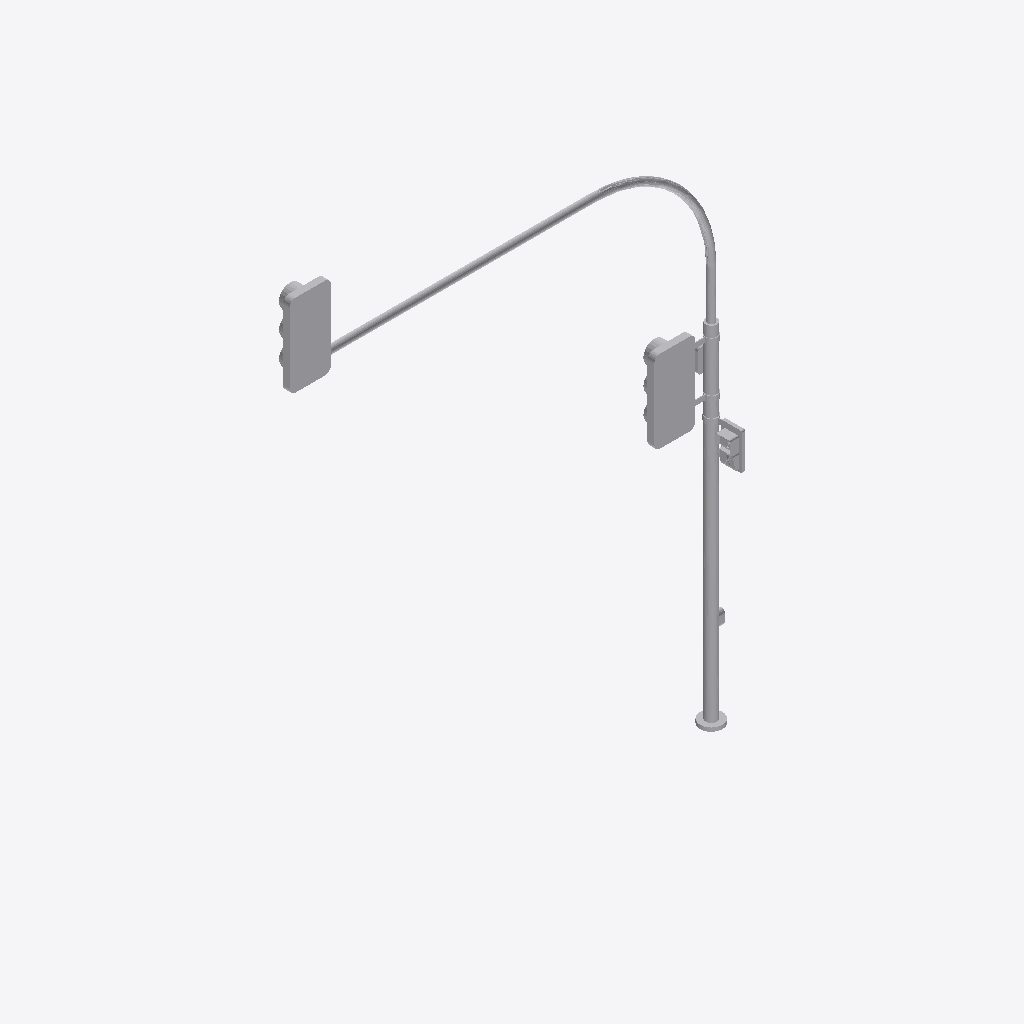
Isometric view of an IFC building model (IFC-SPF (STEP), schema IFC4X3, length unit metre), seen from the south-west, elements coloured by IFC class: 1 other element (light grey).
Extent 5.9 m × 0.7 m × 7.9 m (x, y, z). Storeys (2): L1 at 0.00 m; L2 at 3.60 m. Elements (1): 1 IfcSignal.

HEADER;
FILE_DESCRIPTION(('ViewDefinition [CoordinationView]','RevitIdentifiers [ContentGUID: 2d7a955e-d8ac-43bc-bf72-1435f16c16f1, VersionGUID: 111dcf68-6371-460c-a7cb-e85b780b999a, NumberOfSaves: 18]','CoordinateReference [CoordinateBase: Project Base Point, ProjectSite: Default Site]'),'2;1');
FILE_NAME('IfcSignal.VISUAL.ifc','2026-03-22T21:20:55-05:00',(''),(''),'ODA SDAI 25.12','Autodesk - Revit 26.4.0.32 (ENU) - 26.4.0.32','');
FILE_SCHEMA(('IFC4X3'));
ENDSEC;
DATA;
#18=IFCPROJECT('0jUfLUsAn3lBzo53KEa_a1',#6,'Project Number',$,$,'Project Name','Project Status',(#13),#21677);
#32=IFCSITE('0jUfLUsAn3lBzo53KEa_a3',#6,'Default',$,$,#31,$,$,.ELEMENT.,(42,21,31,401672),(-71,-3,-24,-345703),0.0,$,$);
#22=IFCBUILDING('0jUfLUsAn3lBzo53KEa_a0',#6,'Building Name',$,$,#21,$,'Building Name',.ELEMENT.,$,$,#19);
#25=IFCBUILDINGSTOREY('2JF4e6axWHqu3u0C1FZlmi',#6,'L1',$,$,#24,$,'L1',.ELEMENT.,0.0);
#29=IFCBUILDINGSTOREY('1ZGO8hrFCHqw0v0026FpFv',#6,'L2',$,$,#28,$,'L2',.ELEMENT.,3.6);
#21662=IFCSIGNAL('0JGEcQmPjERw71N77Y90lS',#6,'SEMAFORO-VEHICULAR-COMBINADO:SEMAFORO-VEHICULAR-COMBINADO_PINTURA-EPOXICA_H6.60m:1670144',$,$,#21661,#21658,'1670144',.VISUAL.);
ENDSEC;
